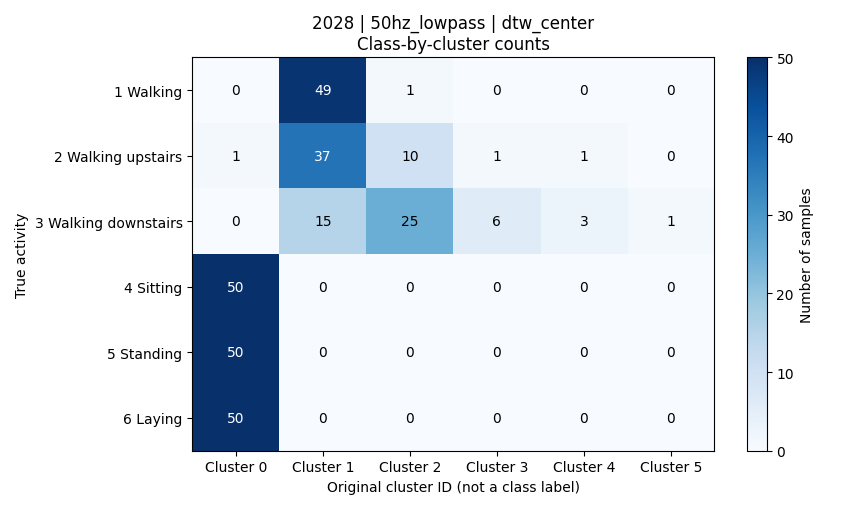

The data file committed next to this chart (first rows):
activity, activity_name, cluster_0, cluster_1, cluster_2, cluster_3, cluster_4, cluster_5, total
1, 平地走路, 0, 49, 1, 0, 0, 0, 50
2, 上楼, 1, 37, 10, 1, 1, 0, 50
3, 下楼, 0, 15, 25, 6, 3, 1, 50
4, 坐着, 50, 0, 0, 0, 0, 0, 50
5, 站着, 50, 0, 0, 0, 0, 0, 50
6, 躺着, 50, 0, 0, 0, 0, 0, 50
